The GitHub repository memoverflow/msopenhack contains a labelled image folder "data" with 12 categories: axes, boots, carabiners, crampons, gloves, hardshell jackets, harnesses, helmets, insulated jackets, pulleys, rope, tents. Examples follow, each with its label.

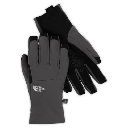
Label: gloves

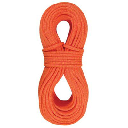
Label: rope

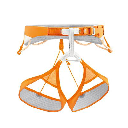
Label: harnesses

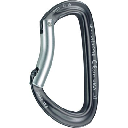
Label: carabiners

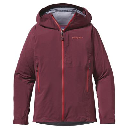
Label: hardshell jackets

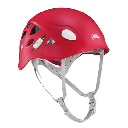
Label: helmets
